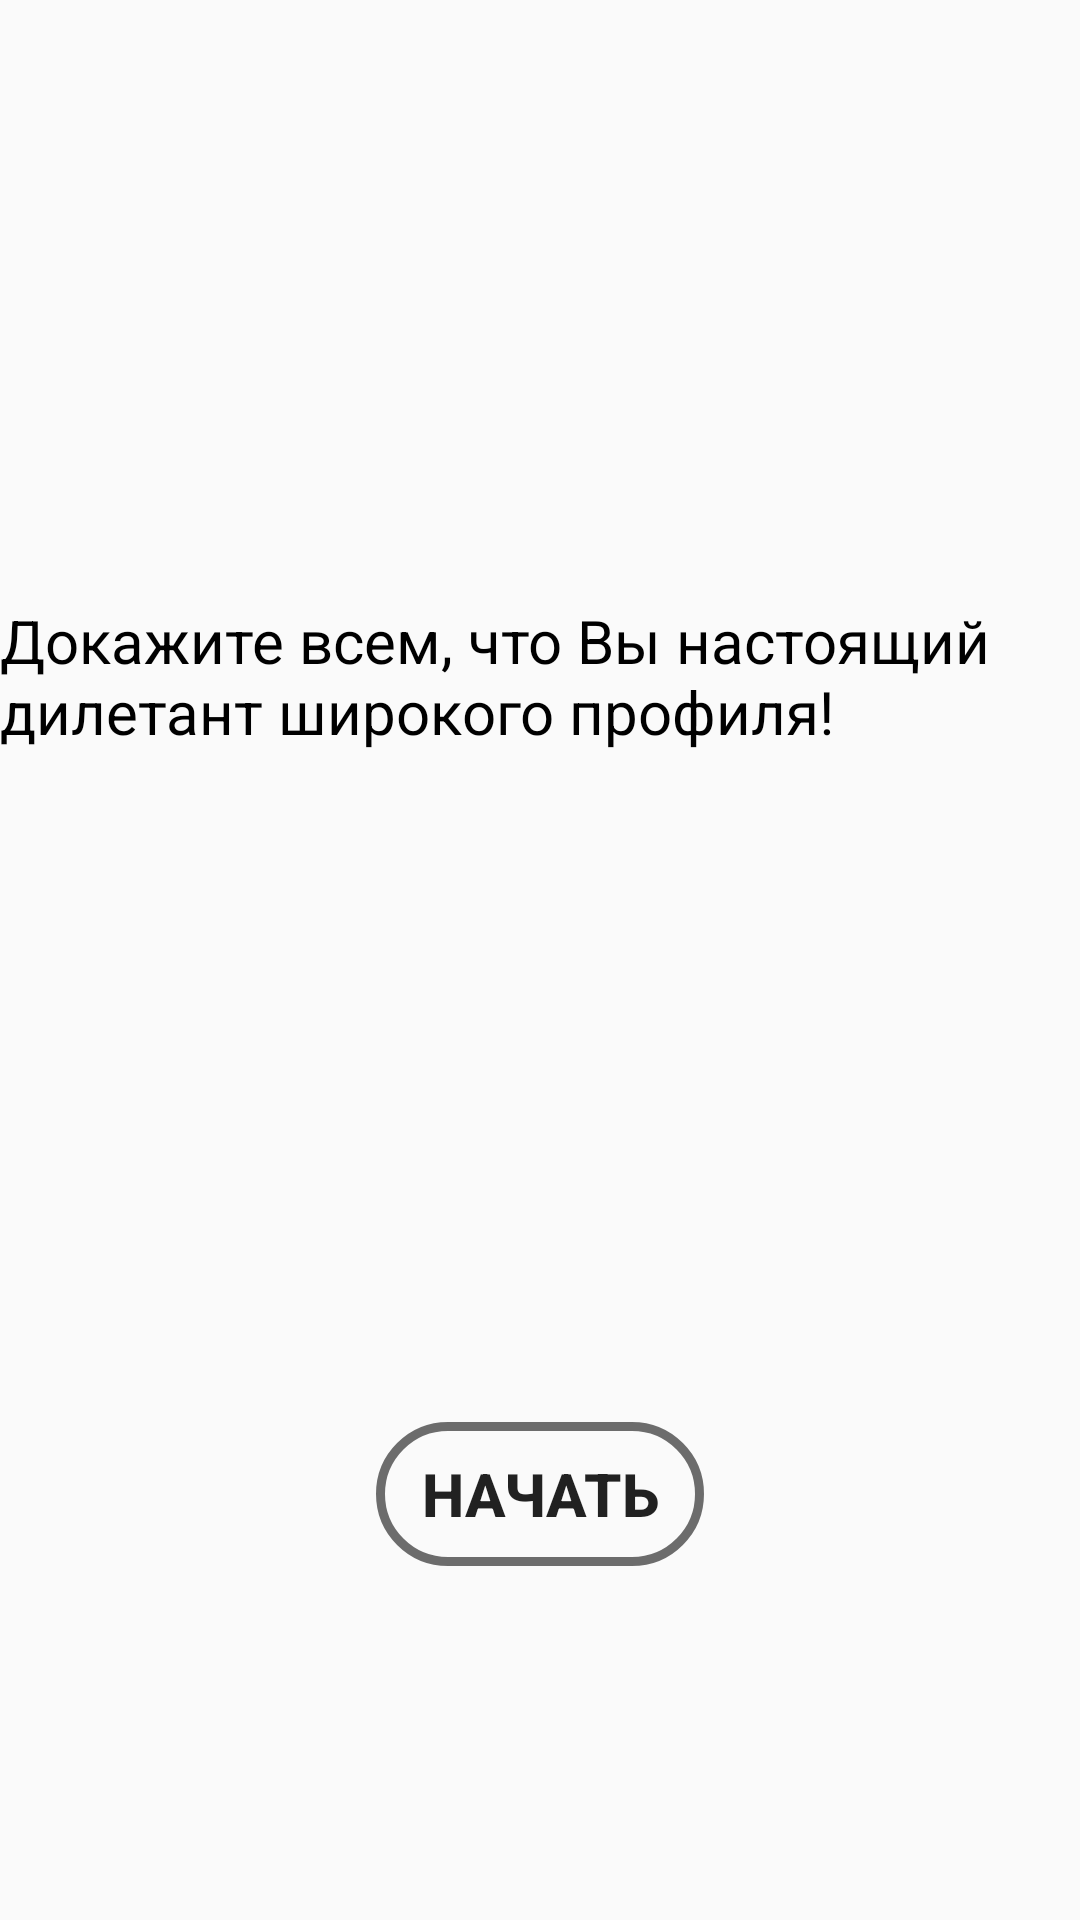

Produce the Android XML layout that renders to this screen, including the resource entries it uses.
<!-- AndroidManifest.xml: application theme Theme.ProjectApp -->
<!-- res/layout/activity_main.xml -->
<?xml version="1.0" encoding="utf-8"?>
<android.support.constraint.ConstraintLayout xmlns:android="http://schemas.android.com/apk/res/android"
    xmlns:app="http://schemas.android.com/apk/res-auto"
    xmlns:tools="http://schemas.android.com/tools"
    android:id="@+id/start_button"
    android:layout_width="match_parent"
    android:layout_height="match_parent"
    tools:context=".MainActivity">

    <LinearLayout
        android:layout_width="match_parent"
        android:layout_height="match_parent"
        android:orientation="horizontal">

        <LinearLayout
            android:layout_width="match_parent"
            android:layout_height="match_parent"
            android:orientation="horizontal">

            <TextView
                android:id="@+id/textView_start"
                android:layout_width="wrap_content"
                android:layout_height="wrap_content"
                android:textColor="@color/black"
                android:textSize="20sp"
                android:layout_marginTop="200dp"
                android:text="@string/app_start" />
        </LinearLayout>
    </LinearLayout>

    <LinearLayout
        android:id="@+id/start_layout"
        android:layout_width="wrap_content"
        android:layout_height="150dp"
        android:layout_alignParentBottom="true"
        android:layout_centerHorizontal="true"
        android:layout_marginBottom="16dp"
        android:orientation="horizontal"
        app:layout_constraintBottom_toBottomOf="parent"
        app:layout_constraintEnd_toEndOf="parent"
        app:layout_constraintStart_toStartOf="parent"
        tools:ignore="MissingConstraints">


        <Button
            android:id="@+id/button"
            android:layout_width="wrap_content"
            android:layout_height="wrap_content"
            android:layout_weight="3"
            android:background="@drawable/style_of_btn_1_and_2"
            android:paddingLeft="15dp"
            android:paddingRight="15dp"
            android:text="@string/start"
            android:textSize="20dp"
            android:textStyle="bold" />
    </LinearLayout>

</android.support.constraint.ConstraintLayout>
<!-- resources referenced by this layout -->
<resources>
  <color name="black">#FF000000</color>
  <!-- drawable style_of_btn_1_and_2 (drawable) -->
  <?xml version="1.0" encoding="utf-8"?>
  <selector xmlns:android="http://schemas.android.com/apk/res/android">
      <item android:state_pressed="true" android:drawable="@drawable/style_of_btn_2"/>
  <item android:state_pressed="false" android:drawable="@drawable/style_of_btn_1"/>
  </selector>
  <string name="app_start"> Докажите всем, что Вы настоящий дилетант широкого профиля! </string>
  <string name="start"> начать </string>
  <style name="Theme.ProjectApp" parent="Theme.AppCompat.Light.DarkActionBar">
          
          <item name="colorPrimary">@color/purple_500</item>
          <item name="colorPrimaryDark">@color/purple_700</item>
          <item name="colorAccent">@color/teal_200</item>
          
      </style>
  <!-- drawable style_of_btn_2 (drawable-v24) -->
  <?xml version="1.0" encoding="utf-8"?>
  <shape xmlns:android="http://schemas.android.com/apk/res/android">
      <stroke android:width="3dp"
          android:color="@color/green_1"></stroke>
      <corners android:radius="100dp"></corners>
  </shape>
  <!-- drawable style_of_btn_1 (drawable) -->
  <?xml version="1.0" encoding="utf-8"?>
  <shape xmlns:android="http://schemas.android.com/apk/res/android">
      <stroke android:width="3dp"
          android:color="@color/black_90"></stroke>
      <corners android:radius="100dp"></corners>
  </shape>
  <color name="purple_500">#FF6200EE</color>
  <color name="purple_700">#FF3700B3</color>
  <color name="teal_200">#FF03DAC5</color>
  <color name="green_1">#91B893</color>
  <color name="black_90">#90000000</color>
</resources>
